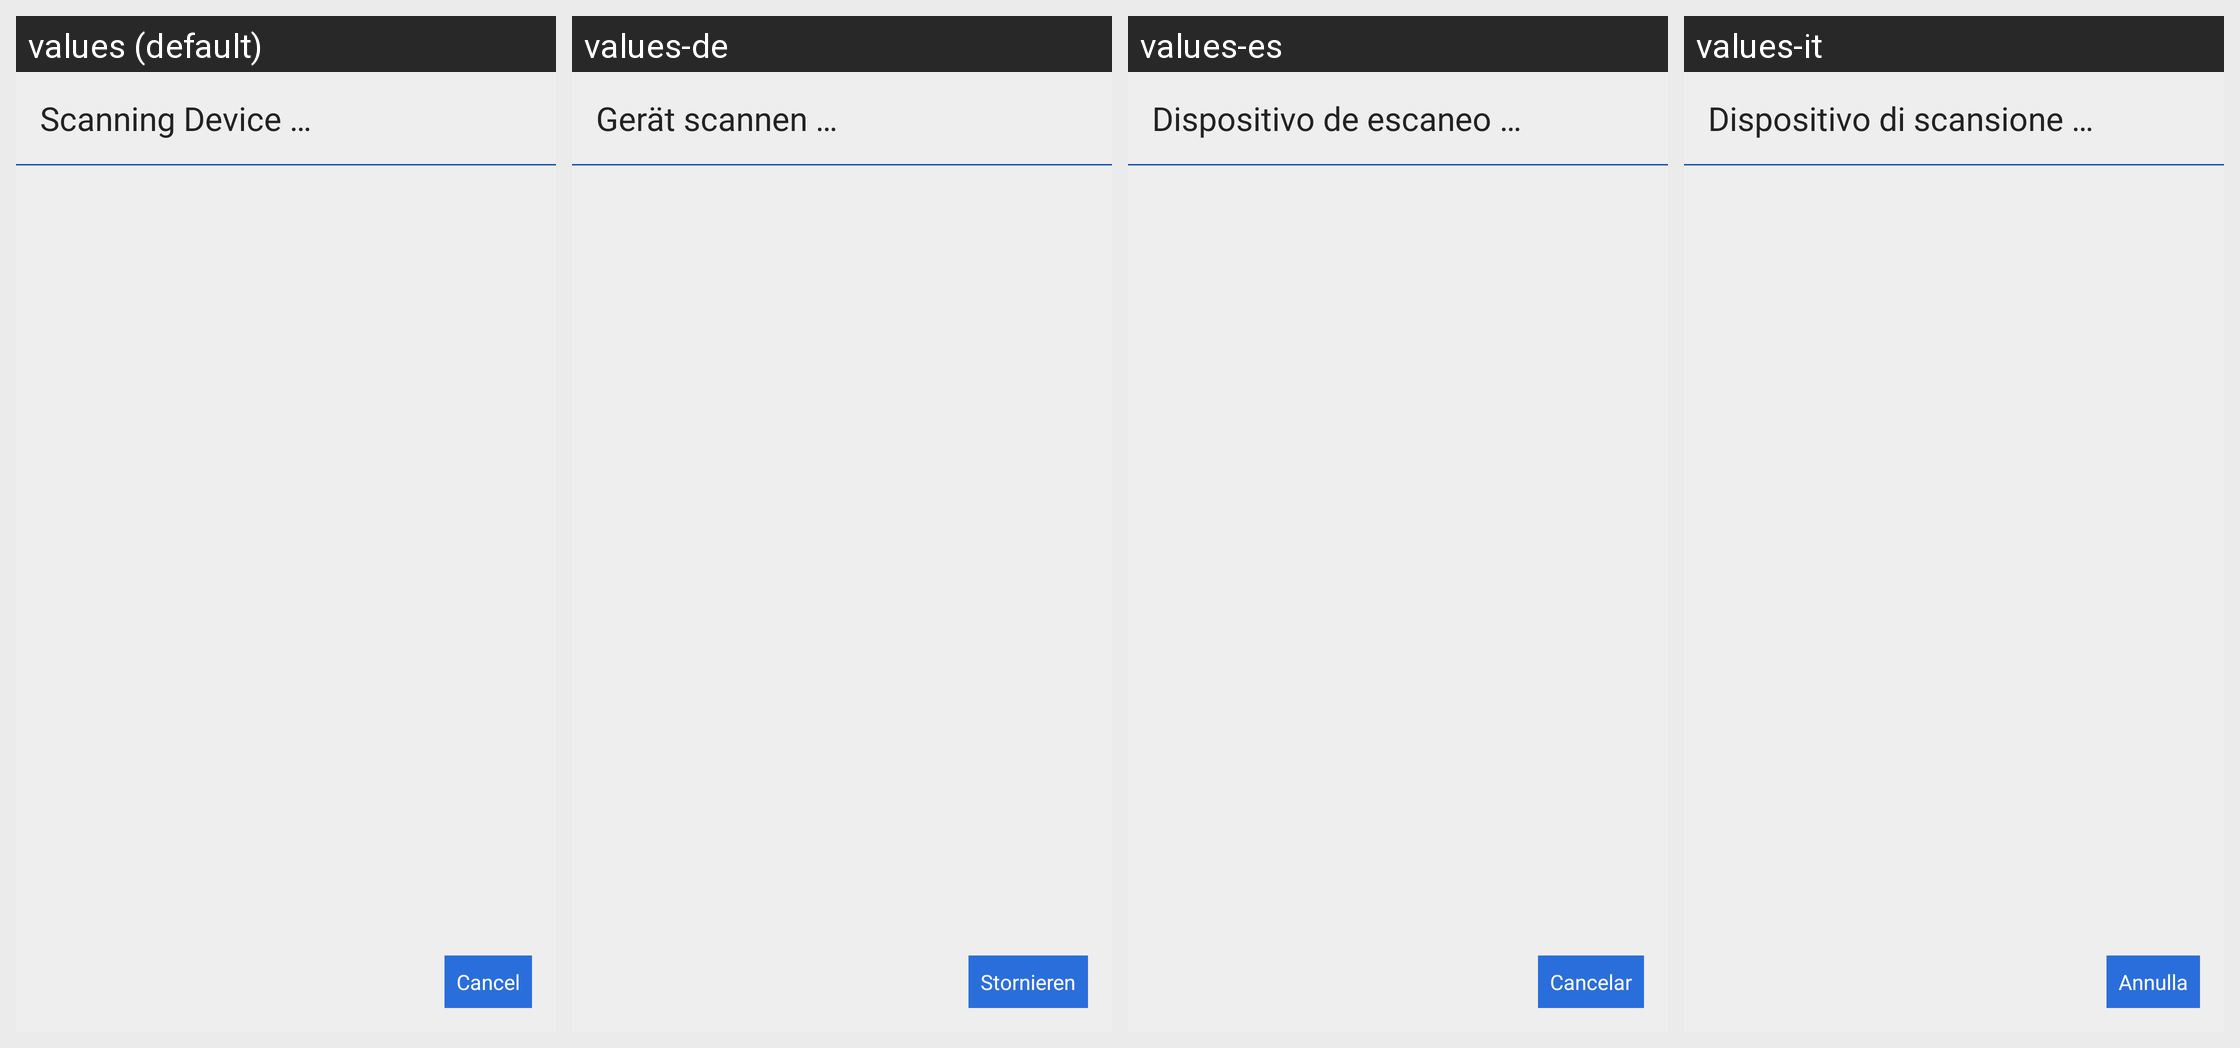

For this localized Android screen grid, give each drawn string resource with its value in every locale shown.
Android screen res/layout/btscan_activity.xml rendered under 4 locales, left to right: values (default), values-de, values-es, values-it. Device: Nexus 5 (rendered at 1080×1920; each locale shown at half size, 540×960, under a caption strip naming it); theme AppTheme.
Other locales in the repository, not shown: values-af, values-am, values-ar, values-as, values-az, values-be, values-bg, values-bn, values-bs, values-ca, values-cs, values-da, values-el, values-en-rAU, values-en-rCA, values-en-rGB, values-en-rXC, values-es-rUS, values-et, values-eu, values-fa, values-fi, values-fr, values-fr-rCA, values-gl, values-gu, values-hi, values-hr, values-hu, values-hy, values-in, values-is, values-iw, values-ja, values-ka, values-kk, values-km, values-kn, values-ko, values-ky, values-lo, values-lt, values-lv, values-mk, values-ml, values-mn, values-mr, values-ms, values-my, values-nb, values-ne, values-nl, values-or, values-pa, values-pl, values-pt, values-pt-rBR, values-pt-rPT, values-ro, values-ru, values-si, values-sk, values-sl, values-sq, values-sr, values-sv, values-sw, values-ta, values-te, values-th, values-tl, values-tr, values-tr-rTR, values-uk, values-ur, values-uz, values-vi, values-zh-rCN, values-zh-rHK, values-zh-rTW, values-zu.
Strings drawn on this screen, with the default value and each locale's value (text and hints the layout hard-codes, and strings that could not be matched under every locale, appear in the picture but are not listed):

scanning
  values: Scanning Device …
  values-de: Gerät scannen …
  values-es: Dispositivo de escaneo …
  values-it: Dispositivo di scansione …

dialog_cancel
  values: Cancel
  values-de: Stornieren
  values-es: Cancelar
  values-it: Annulla
